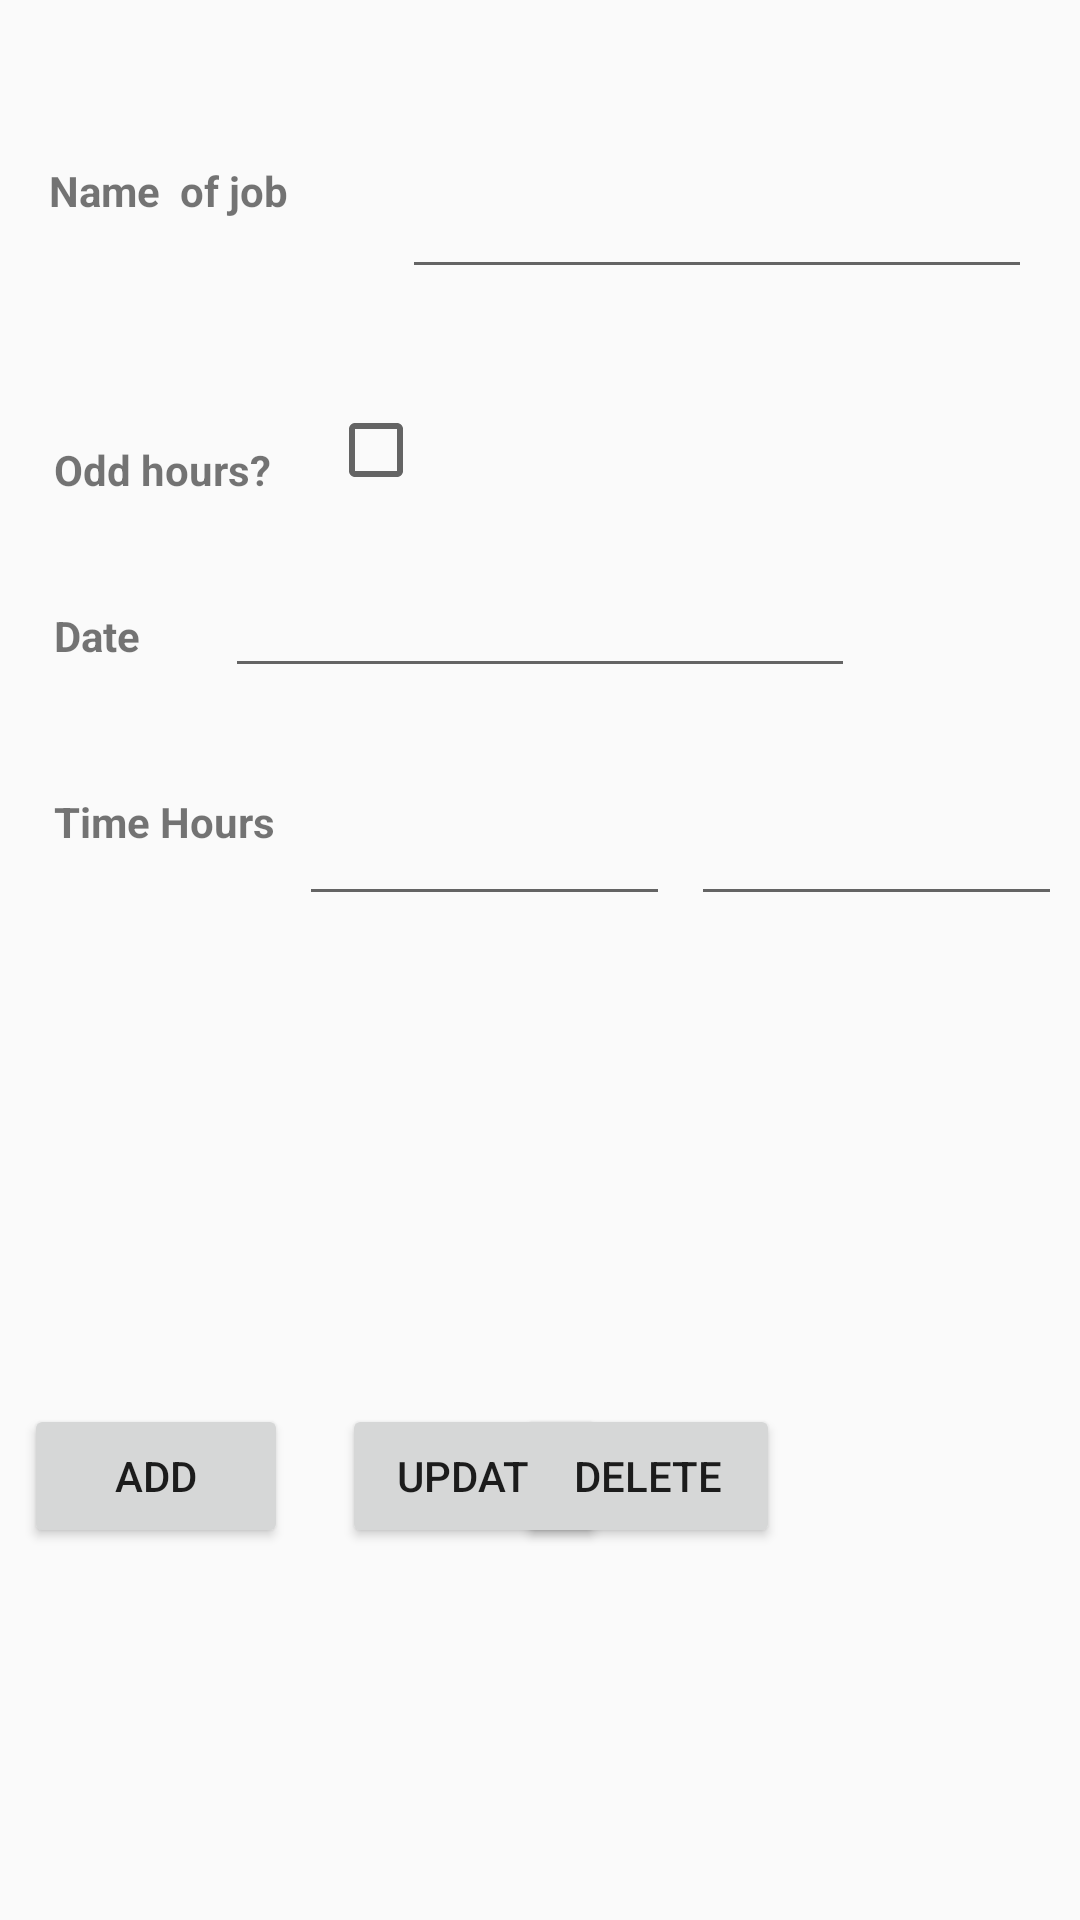

Here is an Android app screen rendered from its layout file. Give the layout XML and the strings, colors and styles it references.
<!-- AndroidManifest.xml: application theme Theme.SQlite -->
<!-- res/layout/fragment1.xml -->
<?xml version="1.0" encoding="utf-8"?>
<FrameLayout xmlns:android="http://schemas.android.com/apk/res/android"
    xmlns:app="http://schemas.android.com/apk/res-auto"
    xmlns:tools="http://schemas.android.com/tools"
    android:layout_width="match_parent"
    android:layout_height="match_parent"
    tools:context=".Fragment.Fragment1">

    <androidx.constraintlayout.widget.ConstraintLayout
        android:layout_width="match_parent"
        android:layout_height="match_parent"
        app:layout_constraintBottom_toTopOf="@+id/recyclerView"
        app:layout_constraintTop_toTopOf="@+id/recyclerView">

        <TextView
            android:id="@+id/textView"
            android:layout_width="wrap_content"
            android:layout_height="wrap_content"
            android:layout_marginTop="54dp"
            android:layout_marginEnd="22dp"
            android:text="Name  of job"
            android:textStyle="bold"
            app:layout_constraintEnd_toStartOf="@+id/jobname"
            app:layout_constraintStart_toStartOf="parent"
            app:layout_constraintTop_toTopOf="parent" />

        <EditText
            android:id="@+id/jobname"
            android:layout_width="wrap_content"
            android:layout_height="wrap_content"
            android:layout_marginTop="55dp"
            android:layout_marginEnd="16dp"
            android:ems="10"
            android:inputType="textPersonName"
            app:layout_constraintEnd_toEndOf="parent"
            app:layout_constraintTop_toTopOf="parent" />

        <CheckBox
            android:id="@+id/checkBox3"
            android:layout_width="wrap_content"
            android:layout_height="wrap_content"
            android:layout_marginStart="19dp"
            app:layout_constraintBottom_toBottomOf="@+id/textView3"
            app:layout_constraintStart_toEndOf="@+id/textView3" />

        <TextView
            android:id="@+id/textView3"
            android:layout_width="wrap_content"
            android:layout_height="wrap_content"
            android:layout_marginStart="18dp"
            android:layout_marginTop="147dp"
            android:text="Odd hours?"
            android:textStyle="bold"
            app:layout_constraintStart_toStartOf="parent"
            app:layout_constraintTop_toTopOf="parent" />

        <TextView
            android:id="@+id/textView4"
            android:layout_width="wrap_content"
            android:layout_height="wrap_content"
            android:layout_marginStart="18dp"
            android:text="Date"
            android:textStyle="bold"
            app:layout_constraintBaseline_toBaselineOf="@+id/date"
            app:layout_constraintStart_toStartOf="parent" />

        <EditText
            android:id="@+id/date"
            android:layout_width="wrap_content"
            android:layout_height="wrap_content"
            android:layout_marginTop="22dp"
            android:ems="10"
            android:inputType="textPersonName"
            app:layout_constraintEnd_toEndOf="parent"
            app:layout_constraintStart_toStartOf="parent"
            app:layout_constraintTop_toBottomOf="@+id/textView3" />

        <TextView
            android:id="@+id/textView5"
            android:layout_width="wrap_content"
            android:layout_height="wrap_content"
            android:layout_marginStart="18dp"
            android:layout_marginTop="35dp"
            android:layout_marginEnd="8dp"
            android:text="Time Hours"
            android:textStyle="bold"
            app:layout_constraintEnd_toStartOf="@+id/hour"
            app:layout_constraintStart_toStartOf="parent"
            app:layout_constraintTop_toBottomOf="@+id/date" />

        <EditText
            android:id="@+id/hour"
            android:layout_width="0dp"
            android:layout_height="36dp"
            android:layout_marginTop="5dp"
            android:layout_marginEnd="7dp"
            android:ems="10"
            android:inputType="textPersonName"
            app:layout_constraintEnd_toStartOf="@+id/minute"
            app:layout_constraintStart_toEndOf="@+id/textView5"
            app:layout_constraintTop_toTopOf="@+id/textView5" />

        <EditText
            android:id="@+id/minute"
            android:layout_width="0dp"
            android:layout_height="36dp"
            android:layout_marginEnd="6dp"
            android:ems="10"
            android:inputType="textPersonName"
            app:layout_constraintBaseline_toBaselineOf="@+id/hour"
            app:layout_constraintEnd_toEndOf="parent"
            app:layout_constraintStart_toEndOf="@+id/hour" />

        <androidx.recyclerview.widget.RecyclerView
            android:id="@+id/recyclerView"
            android:layout_width="335dp"
            android:layout_height="190dp"
            android:layout_marginStart="8dp"
            android:layout_marginBottom="220dp"
            app:layout_constraintBottom_toBottomOf="parent"
            app:layout_constraintStart_toStartOf="parent" />

        <Button
            android:id="@+id/ADD"
            android:layout_width="wrap_content"
            android:layout_height="wrap_content"
            android:layout_marginStart="8dp"
            android:layout_marginBottom="124dp"
            android:text="ADD"
            app:layout_constraintBottom_toBottomOf="parent"
            app:layout_constraintStart_toStartOf="parent" />

        <Button
            android:id="@+id/UPDATE"
            android:layout_width="wrap_content"
            android:layout_height="wrap_content"
            android:layout_marginStart="18dp"
            android:text="UPDATE"
            app:layout_constraintStart_toEndOf="@+id/ADD"
            app:layout_constraintTop_toTopOf="@+id/ADD" />

        <Button
            android:id="@+id/DELETE"
            android:layout_width="wrap_content"
            android:layout_height="wrap_content"
            android:layout_marginEnd="100dp"
            android:text="DELETE"
            app:layout_constraintEnd_toEndOf="parent"
            app:layout_constraintTop_toTopOf="@+id/UPDATE" />

    </androidx.constraintlayout.widget.ConstraintLayout>
</FrameLayout>
<!-- resources referenced by this layout -->
<resources>
  <style name="Theme.SQlite" parent="Theme.MaterialComponents.DayNight.DarkActionBar.Bridge">
          
          <item name="colorPrimary">@color/purple_500</item>
          <item name="colorPrimaryVariant">@color/purple_700</item>
          <item name="colorOnPrimary">@color/white</item>
          
          <item name="colorSecondary">@color/teal_200</item>
          <item name="colorSecondaryVariant">@color/teal_700</item>
          <item name="colorOnSecondary">@color/black</item>
          
          <item name="android:statusBarColor" tools:targetApi="l">?attr/colorPrimaryVariant</item>
          
      </style>
  <!-- not gathered from this repository: default colours our renderer supplied (Android Studio template values) -->
  <color name="purple_500">#FF6200EE</color>
  <color name="purple_700">#FF3700B3</color>
  <color name="teal_200">#FF03DAC5</color>
  <color name="teal_700">#FF018786</color>
  <color name="black">#FF000000</color>
  <color name="white">#FFFFFFFF</color>
</resources>
